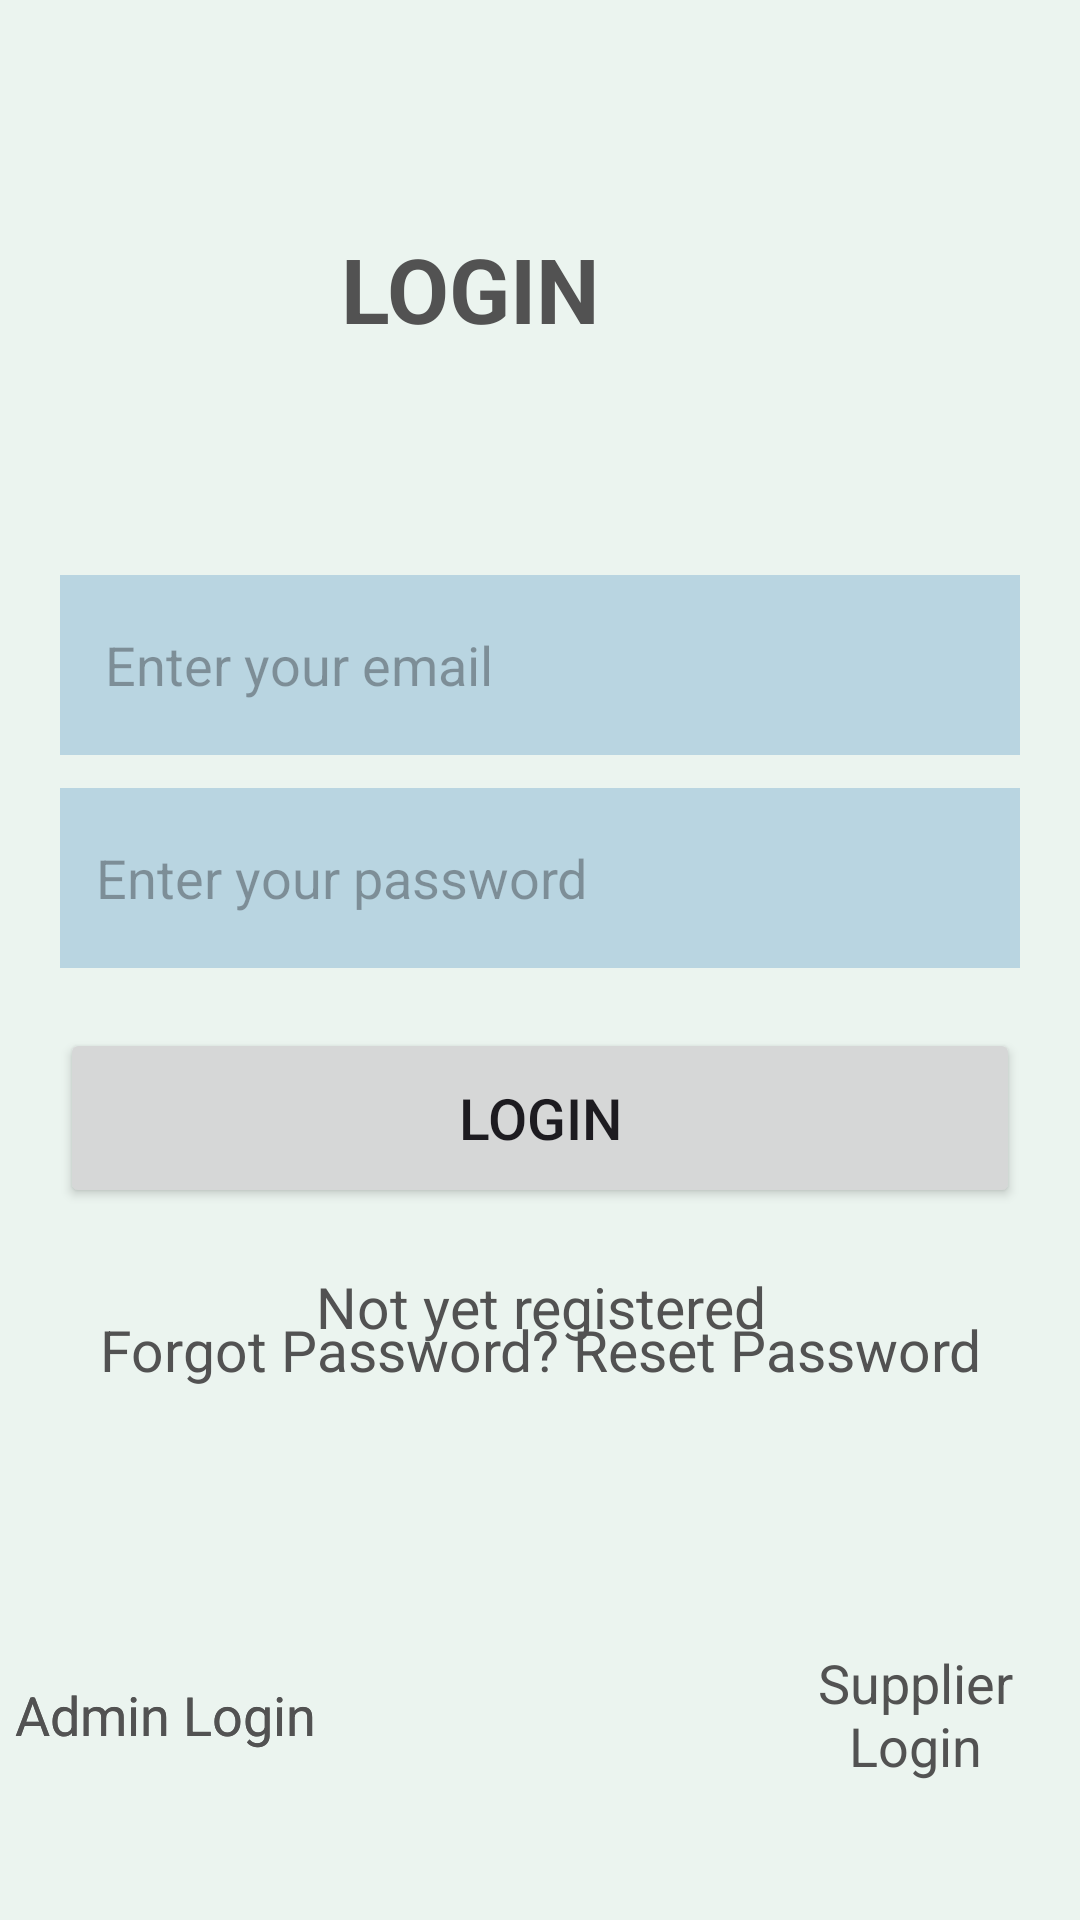

Android layout source for this screen:
<!-- AndroidManifest.xml: application theme Theme.GreenGuardians -->
<!-- res/layout/activity_first_login_page.xml -->
<?xml version="1.0" encoding="utf-8"?>
<androidx.constraintlayout.widget.ConstraintLayout xmlns:android="http://schemas.android.com/apk/res/android"
    xmlns:app="http://schemas.android.com/apk/res-auto"
    xmlns:tools="http://schemas.android.com/tools"
    android:id="@+id/main"
    android:layout_width="match_parent"
    android:layout_height="match_parent"
    android:background="@color/lightgreen"
    tools:context=".FirstLoginPage">

    <TextView
        android:layout_width="0dp"
        android:layout_height="40dp"
        android:text="login"
        android:textAllCaps="true"
        android:textAlignment="center"
        android:textStyle="bold"
        android:textColor="@color/gray"
        android:layout_marginStart="20dp"
        android:layout_marginEnd="160dp"
        app:layout_constraintEnd_toEndOf="parent"
        app:layout_constraintTop_toTopOf="parent"
        app:layout_constraintBottom_toTopOf="@+id/loginEmail"
        app:layout_constraintBottom_toBottomOf="parent"
        app:layout_constraintHorizontal_bias="0.0"
        android:textSize="30sp"/>

    <EditText
        android:layout_width="0dp"
        android:layout_height="60dp"
        android:id="@+id/loginEmail"
        android:hint="Enter your email"
        android:inputType="textEmailAddress"
        android:padding="15dp"
        app:layout_constraintStart_toStartOf="parent"
        app:layout_constraintEnd_toEndOf="parent"
        app:layout_constraintTop_toTopOf="parent"
        android:layout_marginTop="300dp"
        android:layout_marginBottom="11dp"
        android:layout_marginStart="20dp"
        android:layout_marginEnd="20dp"
        android:background="@color/bluebb"
        app:layout_constraintBottom_toTopOf="@+id/loginPassword"/>

    <EditText
        android:id="@+id/loginPassword"
        android:layout_width="0dp"
        android:layout_height="60dp"
        android:layout_marginStart="20dp"
        android:layout_marginEnd="20dp"
        android:layout_marginBottom="20dp"
        android:hint="Enter your password"
        android:inputType="textPassword"
        android:padding="12dp"
        app:layout_constraintBottom_toTopOf="@+id/loginButton"
        app:layout_constraintEnd_toEndOf="parent"
        app:layout_constraintHorizontal_bias="0.0"
        app:layout_constraintStart_toStartOf="parent"
        android:background="@color/bluebb"
        app:layout_constraintTop_toBottomOf="@id/loginEmail" />

    <Button
        android:id="@+id/loginButton"
        android:layout_width="0dp"
        android:layout_height="60dp"
        android:layout_marginStart="20dp"
        android:layout_marginEnd="20dp"
        android:layout_marginBottom="20dp"
        android:text="LOGIN"
        android:textSize="19sp"
        app:layout_constraintBottom_toTopOf="@+id/signupText"
        app:layout_constraintEnd_toEndOf="parent"
        app:layout_constraintHorizontal_bias="0.0"
        app:layout_constraintStart_toStartOf="parent"
        app:layout_constraintTop_toBottomOf="@+id/loginPassword" />

    <TextView
        android:id="@+id/signupText"
        android:layout_width="0dp"
        android:layout_height="wrap_content"
        android:layout_marginBottom="300dp"
        android:gravity="center"
        android:text="Not yet registered"
        android:textColor="@color/gray"
        android:textSize="19sp"
        app:layout_constraintBottom_toBottomOf="parent"
        app:layout_constraintEnd_toEndOf="parent"
        app:layout_constraintHorizontal_bias="0.0"
        app:layout_constraintStart_toStartOf="parent"
        app:layout_constraintTop_toBottomOf="@+id/loginButton" />

    <TextView
        android:layout_width="0dp"
        android:layout_height="60dp"
        android:id="@+id/resetpassword"
        android:text="Forgot Password? Reset Password"
        android:textSize="19sp"
        android:gravity="center"
        android:textColor="@color/gray"
        android:layout_marginTop="20dp"
        android:layout_marginBottom="160dp"
        app:layout_constraintStart_toStartOf="parent"
        app:layout_constraintEnd_toEndOf="parent"
        app:layout_constraintBottom_toBottomOf="parent" />


    <TextView
        android:layout_width="0dp"
        android:layout_height="wrap_content"
        android:id="@+id/adminsignupText"
        android:text="Admin Login"
        android:textSize="18sp"
        android:gravity="center"
        android:textColor="@color/gray"
        android:layout_marginTop="100dp"
        android:layout_marginRight="250dp"
        app:layout_constraintStart_toStartOf="parent"
        app:layout_constraintEnd_toEndOf="parent"
        app:layout_constraintBottom_toBottomOf="parent"
        app:layout_constraintTop_toBottomOf="@+id/loginButton"/>
    <TextView
        android:layout_width="0dp"
        android:layout_height="wrap_content"
        android:id="@+id/suppliersignupText"
        android:text="Admin Login"
        android:textSize="18sp"
        android:gravity="center"
        android:textColor="@color/gray"
        android:layout_marginTop="100dp"
        android:layout_marginRight="250dp"
        app:layout_constraintStart_toStartOf="parent"
        app:layout_constraintEnd_toEndOf="parent"
        app:layout_constraintBottom_toBottomOf="parent"
        app:layout_constraintTop_toBottomOf="@+id/loginButton"/>
    <TextView
        android:layout_width="0dp"
        android:layout_height="wrap_content"
        android:id="@+id/suppsignupText"
        android:text="Supplier Login"
        android:textSize="18sp"
        android:gravity="center"
        android:textColor="@color/gray"
        android:layout_marginTop="100dp"
        android:layout_marginLeft="250dp"
        app:layout_constraintStart_toStartOf="parent"
        app:layout_constraintEnd_toEndOf="parent"
        app:layout_constraintBottom_toBottomOf="parent"
        app:layout_constraintTop_toBottomOf="@+id/loginButton"/>
</androidx.constraintlayout.widget.ConstraintLayout>
<!-- resources referenced by this layout -->
<resources>
  <color name="bluebb">#B9D5E1</color>
  <color name="gray">#525252</color>
  <color name="lightgreen">#EBF4EF</color>
  <style name="Theme.GreenGuardians" parent="Base.Theme.GreenGuardians" />
  <style name="Base.Theme.GreenGuardians" parent="Theme.Material3.DayNight.NoActionBar">
          
          <item name="colorPrimary">@color/gray</item>
          <item name="android:windowBackground">@color/lightgreen</item>
      </style>
</resources>
